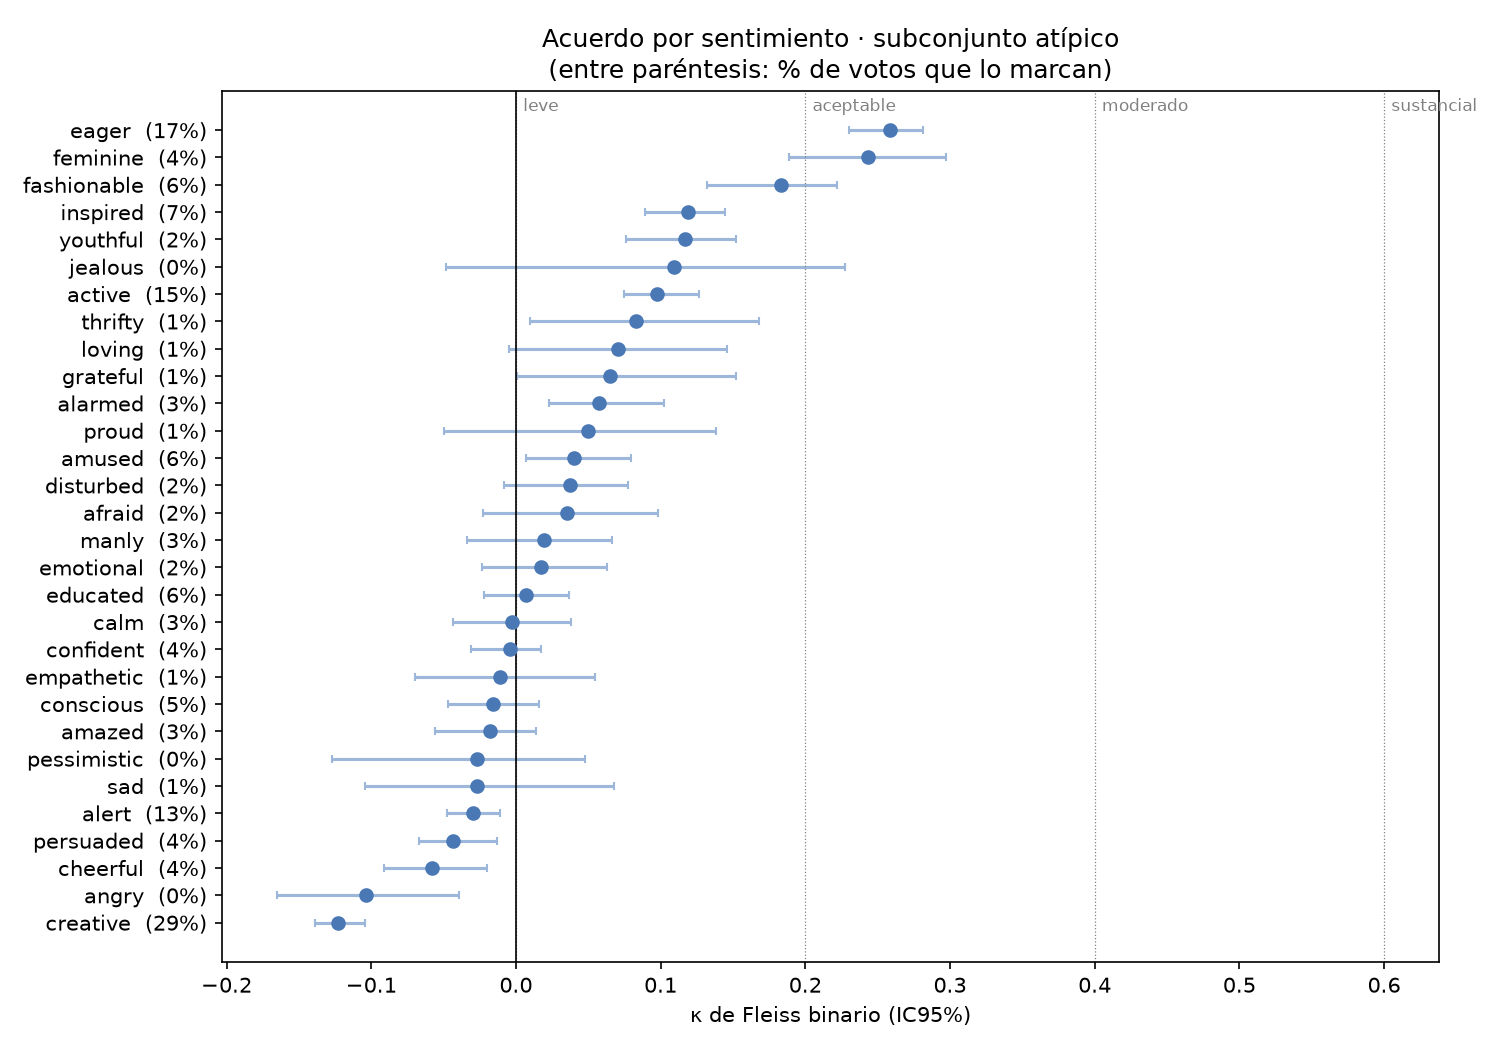

The data file committed next to this chart (first rows):
sentimiento, prevalencia, κ, IC95_inf, IC95_sup, interpretación
eager, 0.1692, 0.2587, 0.2301, 0.2811, aceptable
feminine, 0.03812, 0.2434, 0.1887, 0.2971, aceptable
fashionable, 0.06291, 0.1829, 0.132, 0.2217, leve
inspired, 0.07007, 0.1189, 0.08901, 0.1445, leve
youthful, 0.0216, 0.1167, 0.07625, 0.1521, leve
jealous, 0.001653, 0.1092, -0.04808, 0.2276, leve
active, 0.1464, 0.09742, 0.0746, 0.1264, leve
thrifty, 0.006501, 0.08326, 0.009578, 0.1683, leve
loving, 0.008153, 0.07069, -0.004661, 0.1459, leve
grateful, 0.005068, 0.0651, 0.0008962, 0.1518, leve
alarmed, 0.026, 0.05724, 0.02282, 0.1021, leve
proud, 0.005178, 0.0499, -0.04954, 0.1383, leve
amused, 0.05718, 0.04019, 0.007038, 0.07949, leve
disturbed, 0.02016, 0.03708, -0.008249, 0.07715, leve
afraid, 0.01686, 0.03537, -0.0228, 0.09825, leve
manly, 0.03239, 0.01969, -0.03406, 0.06608, leve
emotional, 0.02281, 0.01702, -0.02363, 0.06288, leve
educated, 0.05696, 0.007017, -0.02202, 0.03649, leve
calm, 0.0281, -0.002865, -0.04377, 0.0379, pobre
confident, 0.04033, -0.003927, -0.03138, 0.0171, pobre
empathetic, 0.01146, -0.01109, -0.06977, 0.05479, pobre
conscious, 0.05167, -0.01607, -0.04714, 0.01565, pobre
amazed, 0.02964, -0.01823, -0.05605, 0.01351, pobre
pessimistic, 0.003305, -0.02694, -0.1273, 0.0475, pobre
sad, 0.005729, -0.02717, -0.1043, 0.06767, pobre
alert, 0.1302, -0.02996, -0.04772, -0.01098, pobre
persuaded, 0.04044, -0.04347, -0.06675, -0.01278, pobre
cheerful, 0.04407, -0.05779, -0.09123, -0.02007, pobre
angry, 0.004848, -0.1036, -0.1652, -0.03933, pobre
creative, 0.2855, -0.1232, -0.1391, -0.1044, pobre
